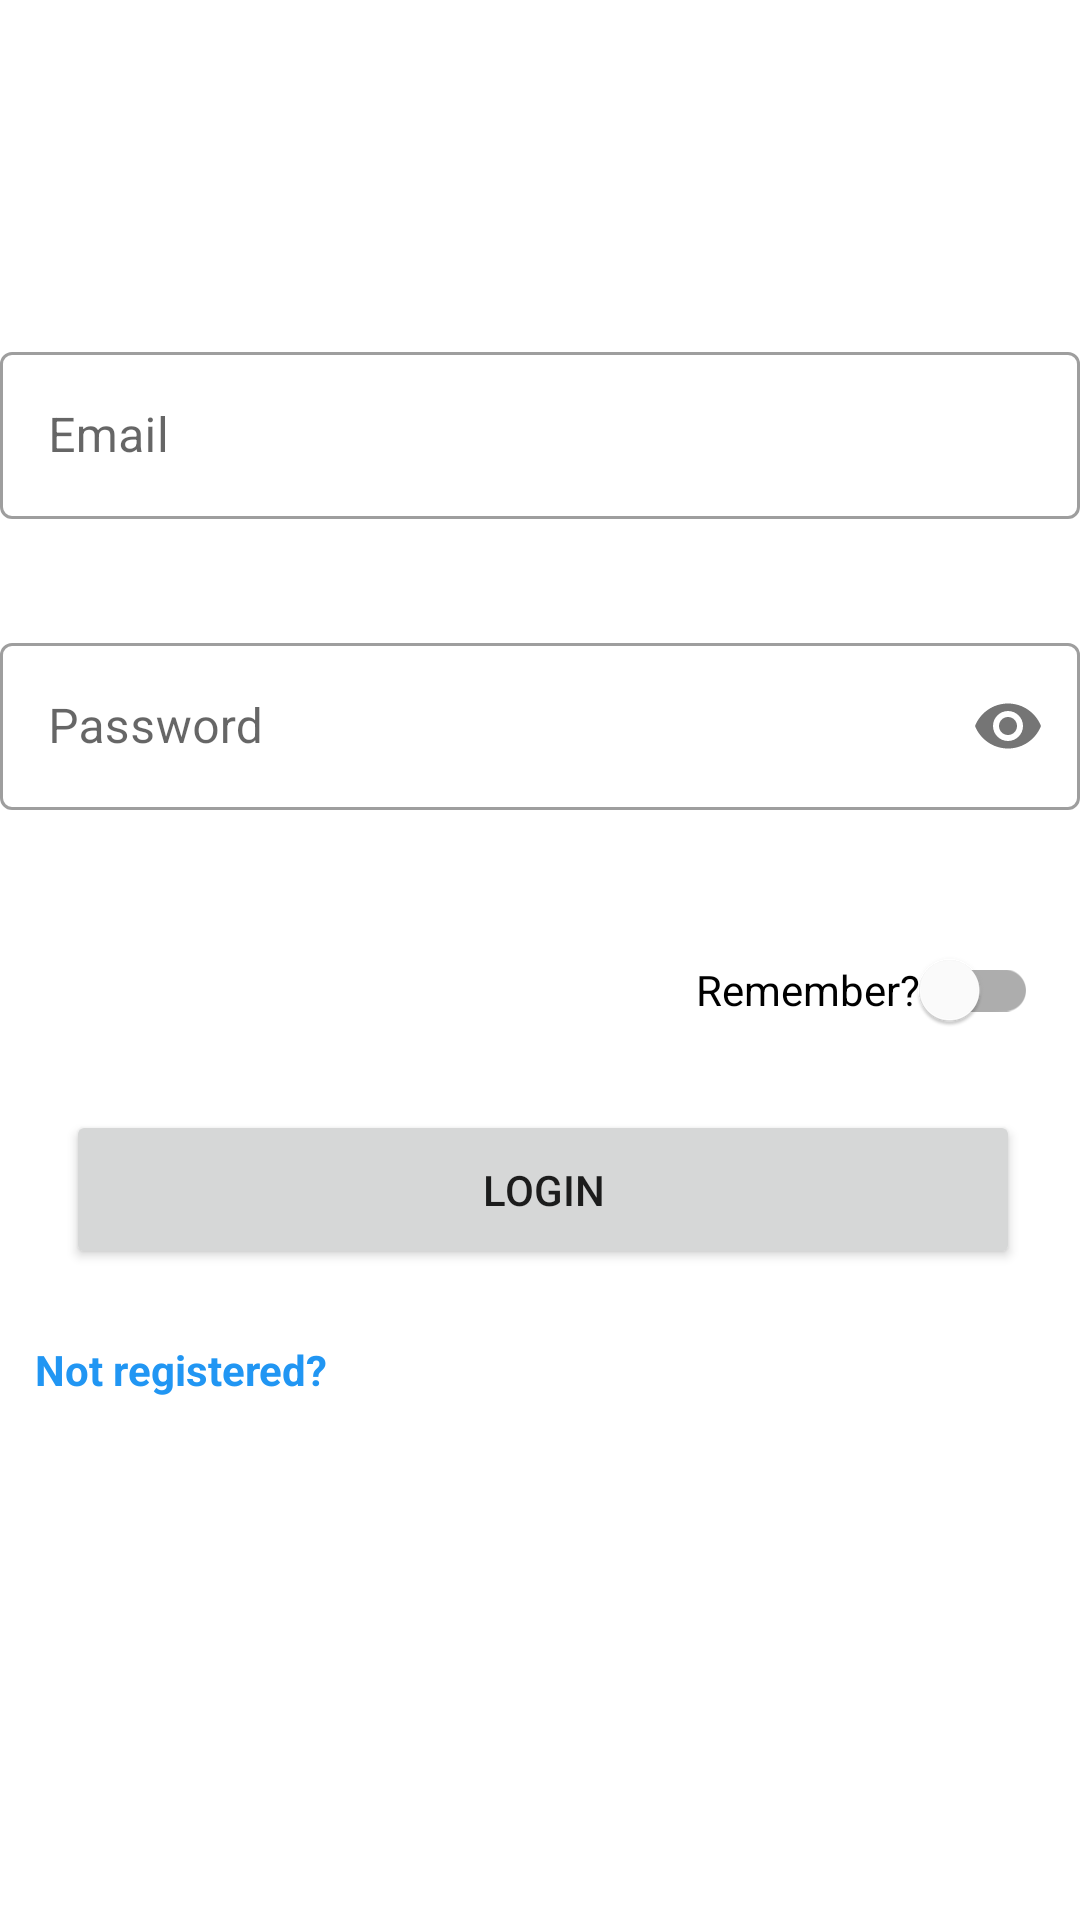

Reconstruct the res/layout file that produces this screen, plus the resources it refers to.
<!-- AndroidManifest.xml: application theme Theme.PasswordWaller -->
<!-- res/layout/login_fragment.xml -->
<?xml version="1.0" encoding="utf-8"?>
<layout xmlns:android="http://schemas.android.com/apk/res/android"
    xmlns:app="http://schemas.android.com/apk/res-auto"
    xmlns:tools="http://schemas.android.com/tools">

    <data>

    </data>

    <ScrollView
        android:layout_width="match_parent"
        android:layout_height="match_parent">

        <androidx.constraintlayout.widget.ConstraintLayout
            android:id="@+id/login"
            android:layout_width="match_parent"
            android:layout_height="wrap_content"
            tools:context=".ui.login.LoginFragment">

            <ProgressBar
                android:id="@+id/loadingIcon"
                style="?android:attr/progressBarStyle"
                android:layout_width="66dp"
                android:layout_height="25dp"
                android:visibility="gone"
                app:layout_constraintBottom_toBottomOf="@+id/loginButton"
                app:layout_constraintEnd_toEndOf="@+id/loginButton"
                app:layout_constraintStart_toStartOf="@+id/loginButton"
                app:layout_constraintTop_toTopOf="@+id/loginButton" />

            <Button
                android:id="@+id/loginButton"
                android:layout_width="318dp"
                android:layout_height="53dp"
                android:layout_marginStart="154dp"
                android:layout_marginTop="100dp"
                android:layout_marginEnd="165dp"
                android:text="@string/login"
                app:layout_constraintEnd_toEndOf="parent"
                app:layout_constraintHorizontal_bias="0.477"
                app:layout_constraintStart_toStartOf="parent"
                app:layout_constraintTop_toBottomOf="@+id/passwordInputLayout" />

            <com.google.android.material.textfield.TextInputLayout
                android:id="@+id/emailInputLayout"
                style="@style/Widget.MaterialComponents.TextInputLayout.OutlinedBox"
                android:layout_width="match_parent"
                android:layout_height="wrap_content"
                android:layout_marginTop="112dp"
                android:gravity="center_vertical"
                android:hint="@string/email"
                app:layout_constraintEnd_toEndOf="parent"
                app:layout_constraintHorizontal_bias="0.0"
                app:layout_constraintStart_toStartOf="parent"
                app:layout_constraintTop_toTopOf="parent">

                <com.google.android.material.textfield.TextInputEditText
                    android:id="@+id/emailInput"
                    android:layout_width="match_parent"
                    android:inputType="textEmailAddress"
                    android:layout_height="match_parent"
                    android:lines="1"
                    android:singleLine="true" />
            </com.google.android.material.textfield.TextInputLayout>

            <com.google.android.material.textfield.TextInputLayout
                android:id="@+id/passwordInputLayout"
                style="@style/Widget.MaterialComponents.TextInputLayout.OutlinedBox"
                android:layout_width="match_parent"
                android:layout_height="wrap_content"
                android:layout_marginTop="36dp"
                app:passwordToggleEnabled="true"
                android:gravity="center_vertical"
                android:hint="@string/password"
                app:layout_constraintEnd_toEndOf="parent"
                app:layout_constraintHorizontal_bias="0.0"
                app:layout_constraintStart_toStartOf="parent"
                app:layout_constraintTop_toBottomOf="@+id/emailInputLayout">

                <com.google.android.material.textfield.TextInputEditText
                    android:id="@+id/passwordInput"
                    android:layout_width="match_parent"
                    android:inputType="textPassword"
                    android:layout_height="match_parent"
                    android:lines="1"
                    android:singleLine="true" />
            </com.google.android.material.textfield.TextInputLayout>

            <TextView
                android:id="@+id/registerQuestion"
                android:layout_width="wrap_content"
                android:layout_height="wrap_content"
                android:layout_marginTop="24dp"
                android:clickable="true"
                android:text="@string/not_registered"
                android:textColor="#2196F3"
                android:textSize="14sp"
                android:textStyle="bold"
                app:layout_constraintEnd_toEndOf="parent"
                app:layout_constraintHorizontal_bias="0.045"
                app:layout_constraintStart_toStartOf="parent"
                app:layout_constraintTop_toBottomOf="@+id/loginButton" />

            <com.google.android.material.switchmaterial.SwitchMaterial
                android:id="@+id/rememberLoginSwitch"
                android:layout_width="wrap_content"
                android:layout_height="wrap_content"
                android:layout_marginBottom="15dp"
                android:text="@string/remember"
                app:layout_constraintBottom_toTopOf="@+id/loginButton"
                app:layout_constraintEnd_toEndOf="parent"
                app:layout_constraintHorizontal_bias="0.943"
                app:layout_constraintStart_toStartOf="parent"
                app:layout_constraintTop_toBottomOf="@+id/passwordInputLayout"
                app:layout_constraintVertical_bias="0.972" />

        </androidx.constraintlayout.widget.ConstraintLayout>
    </ScrollView>
</layout>
<!-- resources referenced by this layout -->
<resources>
  <string name="email">Email</string>
  <string name="login">Login</string>
  <string name="not_registered">Not registered?</string>
  <string name="password">Password</string>
  <string name="remember">Remember?</string>
  <style name="Theme.PasswordWaller" parent="Theme.MaterialComponents.DayNight.DarkActionBar">
          
          <item name="colorPrimary">@color/purple_500</item>
          <item name="colorPrimaryVariant">@color/purple_700</item>
          <item name="colorOnPrimary">@color/white</item>
          
          <item name="colorSecondary">@color/teal_200</item>
          <item name="colorSecondaryVariant">@color/teal_700</item>
          <item name="colorOnSecondary">@color/black</item>
          
          <item name="android:statusBarColor" tools:targetApi="l">?attr/colorPrimaryVariant</item>
          
      </style>
  <!-- not gathered from this repository: default colours our renderer supplied (Android Studio template values) -->
  <color name="purple_500">#FF6200EE</color>
  <color name="purple_700">#FF3700B3</color>
  <color name="teal_200">#FF03DAC5</color>
  <color name="teal_700">#FF018786</color>
  <color name="black">#FF000000</color>
  <color name="white">#FFFFFFFF</color>
</resources>
